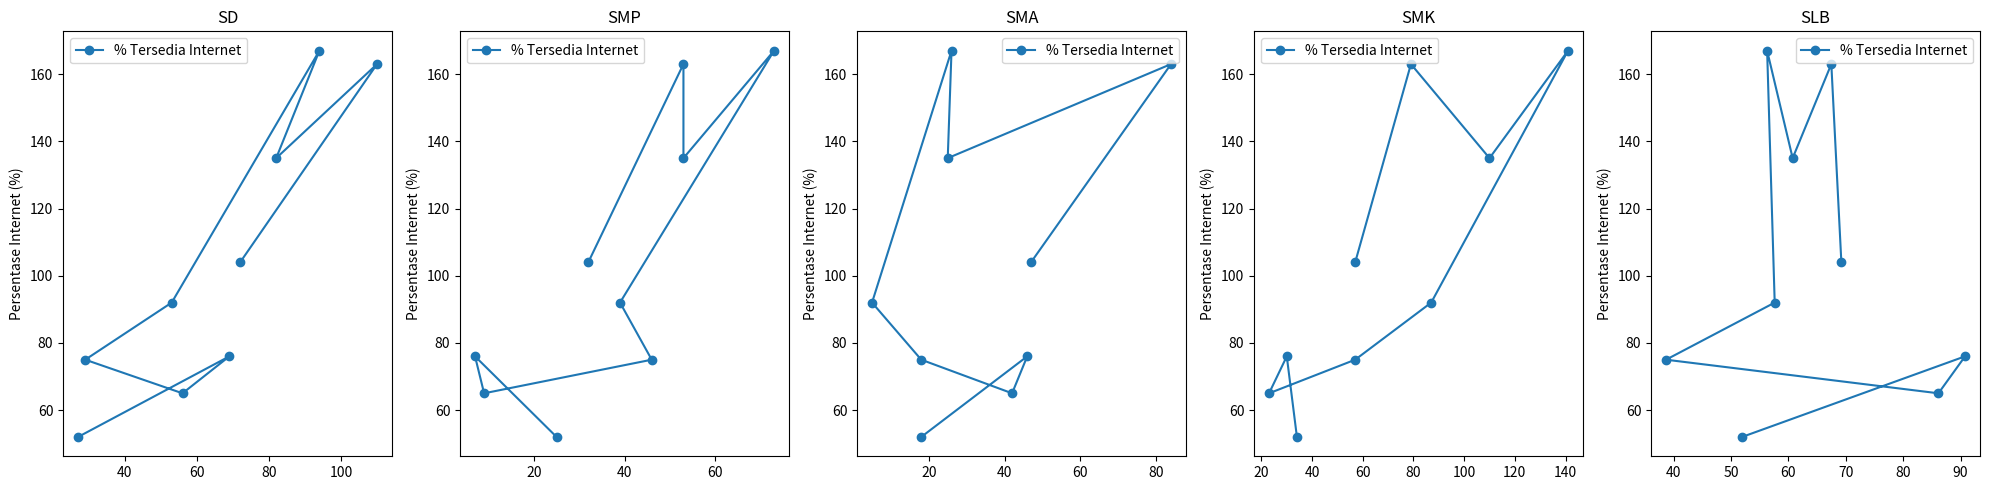

The matplotlib source for this figure:
import pandas as pd
import matplotlib.pyplot as plt

# Your data
data = {
    'SD': [72, 110, 82, 94, 53, 29, 56, 69, 27],
    'SMP': [32, 53, 53, 73, 39, 46, 9, 7, 25],
    'SMA': [47, 84, 25, 26, 5, 18, 42, 46, 18],
    'SMK': [57, 79, 110, 141, 87, 57, 23, 30, 34],
    'SLB': [69.23, 67.48, 60.74, 56.29, 57.61, 38.67, 86.15, 90.79, 51.92],
    'Internet': [45.19, 51.53, 18.52, 15.57, 5.43, 24.0, 64.62, 60.53, 34.62],
    '% Tersedia Internet': [104, 163, 135, 167, 92, 75, 65, 76, 52]
}

# Creating a DataFrame
df = pd.DataFrame(data)

# Plotting line chart for '% Tersedia Internet' for each category
categories = ['SD', 'SMP', 'SMA', 'SMK', 'SLB']
fig, axes = plt.subplots(nrows=1, ncols=5, figsize=(20, 5))

for i, category in enumerate(categories):
    # Line chart
    df_plot = df[[category, '% Tersedia Internet']]
    df_plot.plot(kind='line', x=category, y='% Tersedia Internet', marker='o', ax=axes[i])
    axes[i].set_title(category)
    axes[i].set_ylabel('Persentase Internet (%)')
    axes[i].set_xlabel('')

plt.tight_layout()
plt.show()
